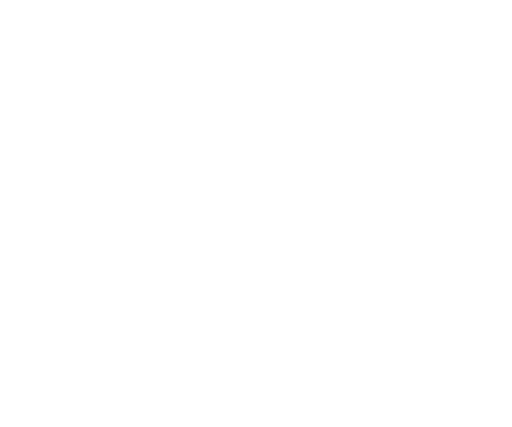
t = 0.00 s
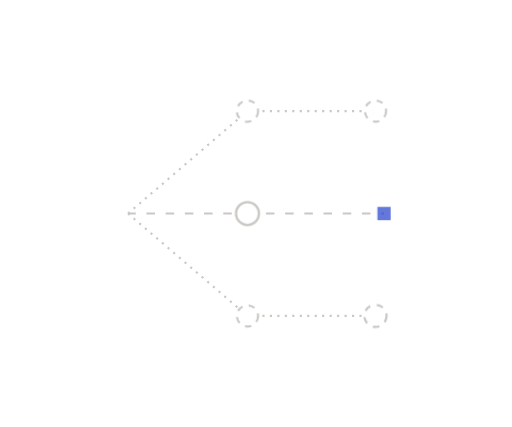
t = 1.25 s
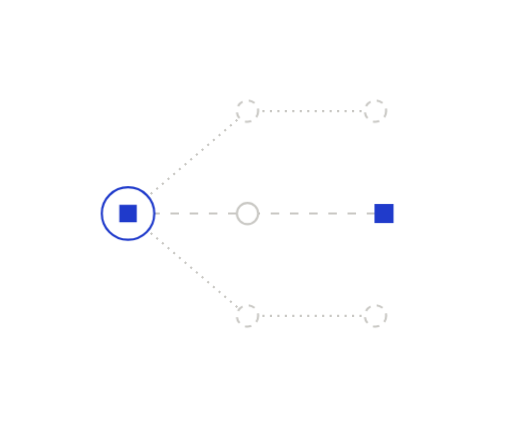
t = 1.58 s
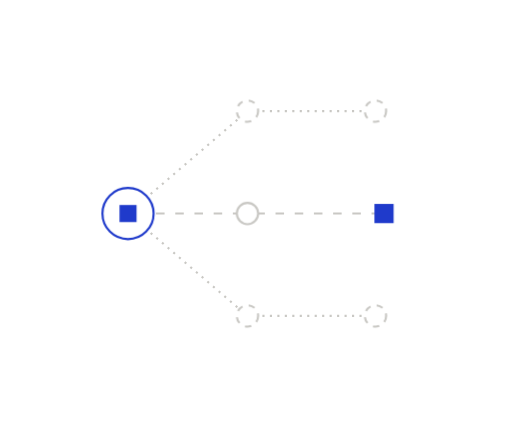
t = 1.90 s
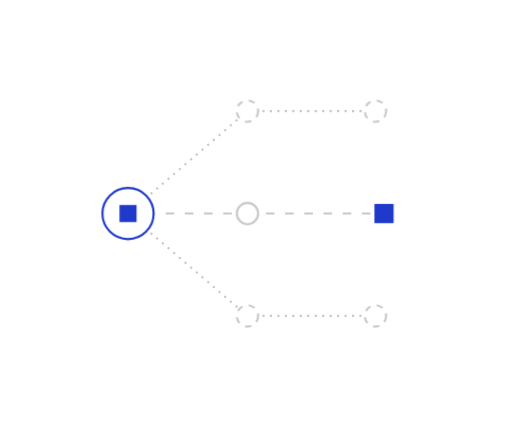
t = 2.55 s
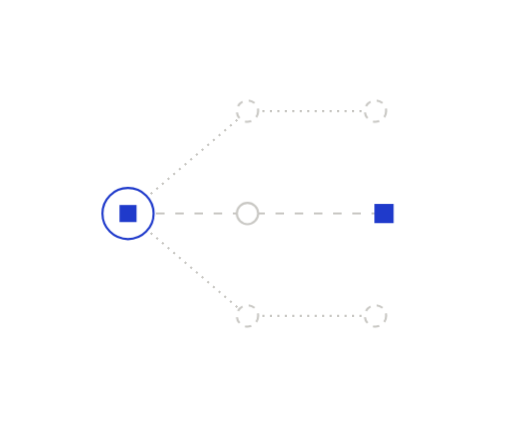
t = 3.20 s

The animated SVG that drew these frames (rendered in a browser with its animation timeline set to each time). Animation: 6 CSS @keyframes rules; one cycle of 3.85 s, repeats indefinitely.

<svg xmlns="http://www.w3.org/2000/svg" width="240" height="200" viewBox="0 0 240 200" fill="none" role="img" class="fi1mkem"><title>Ask what if</title><desc>From the live node, alternatives are explored on the side; one is worked through to a result.</desc><style>.fi1mkem-p,.fi1mkem-f,.fi1mkem-r{transform-box:fill-box;transform-origin:center;animation-fill-mode:both}
.fi1mkem-p{animation-name:fi1mkem-pop;animation-duration:0.6s;animation-timing-function:cubic-bezier(.34,1.56,.64,1)}
@supports (animation-timing-function:linear(0,1)){.fi1mkem-p{animation-timing-function:linear(0, 0.083, 0.269, 0.487, 0.691, 0.855, 0.972, 1.043, 1.078, 1.086, 1.078, 1.061, 1.043, 1.025, 1.011, 1.002, 0.996, 0.993, 0.993, 0.993, 0.995, 0.996, 0.998, 0.999, 1)}}
.fi1mkem-f{animation-name:fi1mkem-fade;animation-duration:0.5s;animation-timing-function:ease-out}
.fi1mkem-r{animation-name:fi1mkem-rise;animation-duration:.7s;animation-timing-function:cubic-bezier(0.22,1,0.36,1)}
.fi1mkem-d{animation-name:fi1mkem-draw;animation-timing-function:cubic-bezier(0.65,0,0.35,1);animation-fill-mode:both}
.fi1mkem-m{animation:fi1mkem-march 2.6s linear infinite}
.fi1mkem-pulse{animation:fi1mkem-pulse 2.4s ease-in-out infinite}
@keyframes fi1mkem-pop{from{transform:scale(0);opacity:0}to{transform:scale(1);opacity:1}}
@keyframes fi1mkem-fade{from{opacity:0}to{opacity:1}}
@keyframes fi1mkem-rise{from{opacity:0;transform:translateY(6px)}to{opacity:1;transform:none}}
@keyframes fi1mkem-draw{from{stroke-dashoffset:1}to{stroke-dashoffset:0}}
@keyframes fi1mkem-march{from{stroke-dashoffset:0}to{stroke-dashoffset:-18}}
@keyframes fi1mkem-pulse{0%,100%{opacity:1}50%{opacity:.35}}
@media (prefers-reduced-motion:reduce){.fi1mkem *{animation:none!important}.fi1mkem .fi1mkem-d{stroke-dashoffset:0}.fi1mkem .fi1mkem-t{display:none}}</style><defs><mask id="fi1mkem-k0" maskUnits="userSpaceOnUse" x="-240" y="-200" width="720" height="600"><path d="M60 100L116 52" stroke="#fff" stroke-width="7" fill="none" stroke-linecap="round" stroke-linejoin="round" pathLength="1" stroke-dasharray="1 1" stroke-dashoffset="1" class="fi1mkem-d" style="animation-duration:0.35s;animation-delay:0.05s"/></mask><mask id="fi1mkem-k1" maskUnits="userSpaceOnUse" x="-240" y="-200" width="720" height="600"><path d="M60 100L116 148" stroke="#fff" stroke-width="7" fill="none" stroke-linecap="round" stroke-linejoin="round" pathLength="1" stroke-dasharray="1 1" stroke-dashoffset="1" class="fi1mkem-d" style="animation-duration:0.35s;animation-delay:0.15s"/></mask><mask id="fi1mkem-k2" maskUnits="userSpaceOnUse" x="-240" y="-200" width="720" height="600"><path d="M60 100L116 100" stroke="#fff" stroke-width="7" fill="none" stroke-linecap="round" stroke-linejoin="round" pathLength="1" stroke-dasharray="1 1" stroke-dashoffset="1" class="fi1mkem-d" style="animation-duration:0.35s;animation-delay:0.25s"/></mask><mask id="fi1mkem-k3" maskUnits="userSpaceOnUse" x="-240" y="-200" width="720" height="600"><path d="M116 52L176 52" stroke="#fff" stroke-width="7" fill="none" stroke-linecap="round" stroke-linejoin="round" pathLength="1" stroke-dasharray="1 1" stroke-dashoffset="1" class="fi1mkem-d" style="animation-duration:0.35s;animation-delay:0.35s"/></mask><mask id="fi1mkem-k4" maskUnits="userSpaceOnUse" x="-240" y="-200" width="720" height="600"><path d="M116 148L176 148" stroke="#fff" stroke-width="7" fill="none" stroke-linecap="round" stroke-linejoin="round" pathLength="1" stroke-dasharray="1 1" stroke-dashoffset="1" class="fi1mkem-d" style="animation-duration:0.35s;animation-delay:0.45s"/></mask><mask id="fi1mkem-k5" maskUnits="userSpaceOnUse" x="-240" y="-200" width="720" height="600"><path d="M116 100L180 100" stroke="#fff" stroke-width="7" fill="none" stroke-linecap="round" stroke-linejoin="round" pathLength="1" stroke-dasharray="1 1" stroke-dashoffset="1" class="fi1mkem-d" style="animation-duration:0.35s;animation-delay:0.55s"/></mask></defs><path d="M60 100L116 52" fill="none" stroke="#C9C8C4" stroke-width="1" stroke-dasharray="1 2.5" stroke-linejoin="round" mask="url(#fi1mkem-k0)"/>
<path d="M60 100L116 148" fill="none" stroke="#C9C8C4" stroke-width="1" stroke-dasharray="1 2.5" stroke-linejoin="round" mask="url(#fi1mkem-k1)"/>
<path d="M60 100L116 100" fill="none" stroke="#C9C8C4" stroke-width="1" stroke-dasharray="4 5" stroke-linejoin="round" mask="url(#fi1mkem-k2)" class="fi1mkem-m"/>
<path d="M116 52L176 52" fill="none" stroke="#C9C8C4" stroke-width="1" stroke-dasharray="1 2.5" stroke-linejoin="round" mask="url(#fi1mkem-k3)"/>
<path d="M116 148L176 148" fill="none" stroke="#C9C8C4" stroke-width="1" stroke-dasharray="1 2.5" stroke-linejoin="round" mask="url(#fi1mkem-k4)"/>
<path d="M116 100L180 100" fill="none" stroke="#C9C8C4" stroke-width="1" stroke-dasharray="4 5" stroke-linejoin="round" mask="url(#fi1mkem-k5)" class="fi1mkem-m"/>
<g class="fi1mkem-p" style="animation-delay:0.65s"><circle cx="116" cy="52" r="5" fill="#FFFFFF" stroke="#C9C8C4" stroke-width="1" stroke-dasharray="3 3"/></g>
<g class="fi1mkem-p" style="animation-delay:0.75s"><circle cx="116" cy="148" r="5" fill="#FFFFFF" stroke="#C9C8C4" stroke-width="1" stroke-dasharray="3 3"/></g>
<g class="fi1mkem-p" style="animation-delay:0.85s"><circle cx="176" cy="52" r="5" fill="#FFFFFF" stroke="#C9C8C4" stroke-width="1" stroke-dasharray="3 3"/></g>
<g class="fi1mkem-p" style="animation-delay:0.95s"><circle cx="176" cy="148" r="5" fill="#FFFFFF" stroke="#C9C8C4" stroke-width="1" stroke-dasharray="3 3"/></g>
<g class="fi1mkem-p" style="animation-delay:1.05s"><circle cx="116" cy="100" r="5" fill="#FFFFFF" stroke="#C9C8C4" stroke-width="1"/></g>
<g class="fi1mkem-p" style="animation-delay:1.15s"><rect x="175.5" y="95.5" width="9" height="9" fill="#1F3ACB"/></g>
<g class="fi1mkem-p" style="animation-delay:1.25s"><circle cx="60" cy="100" r="12" fill="#FFFFFF" stroke="#1F3ACB" stroke-width="1"/><rect x="56" y="96" width="8" height="8" fill="#1F3ACB"/></g></svg>
